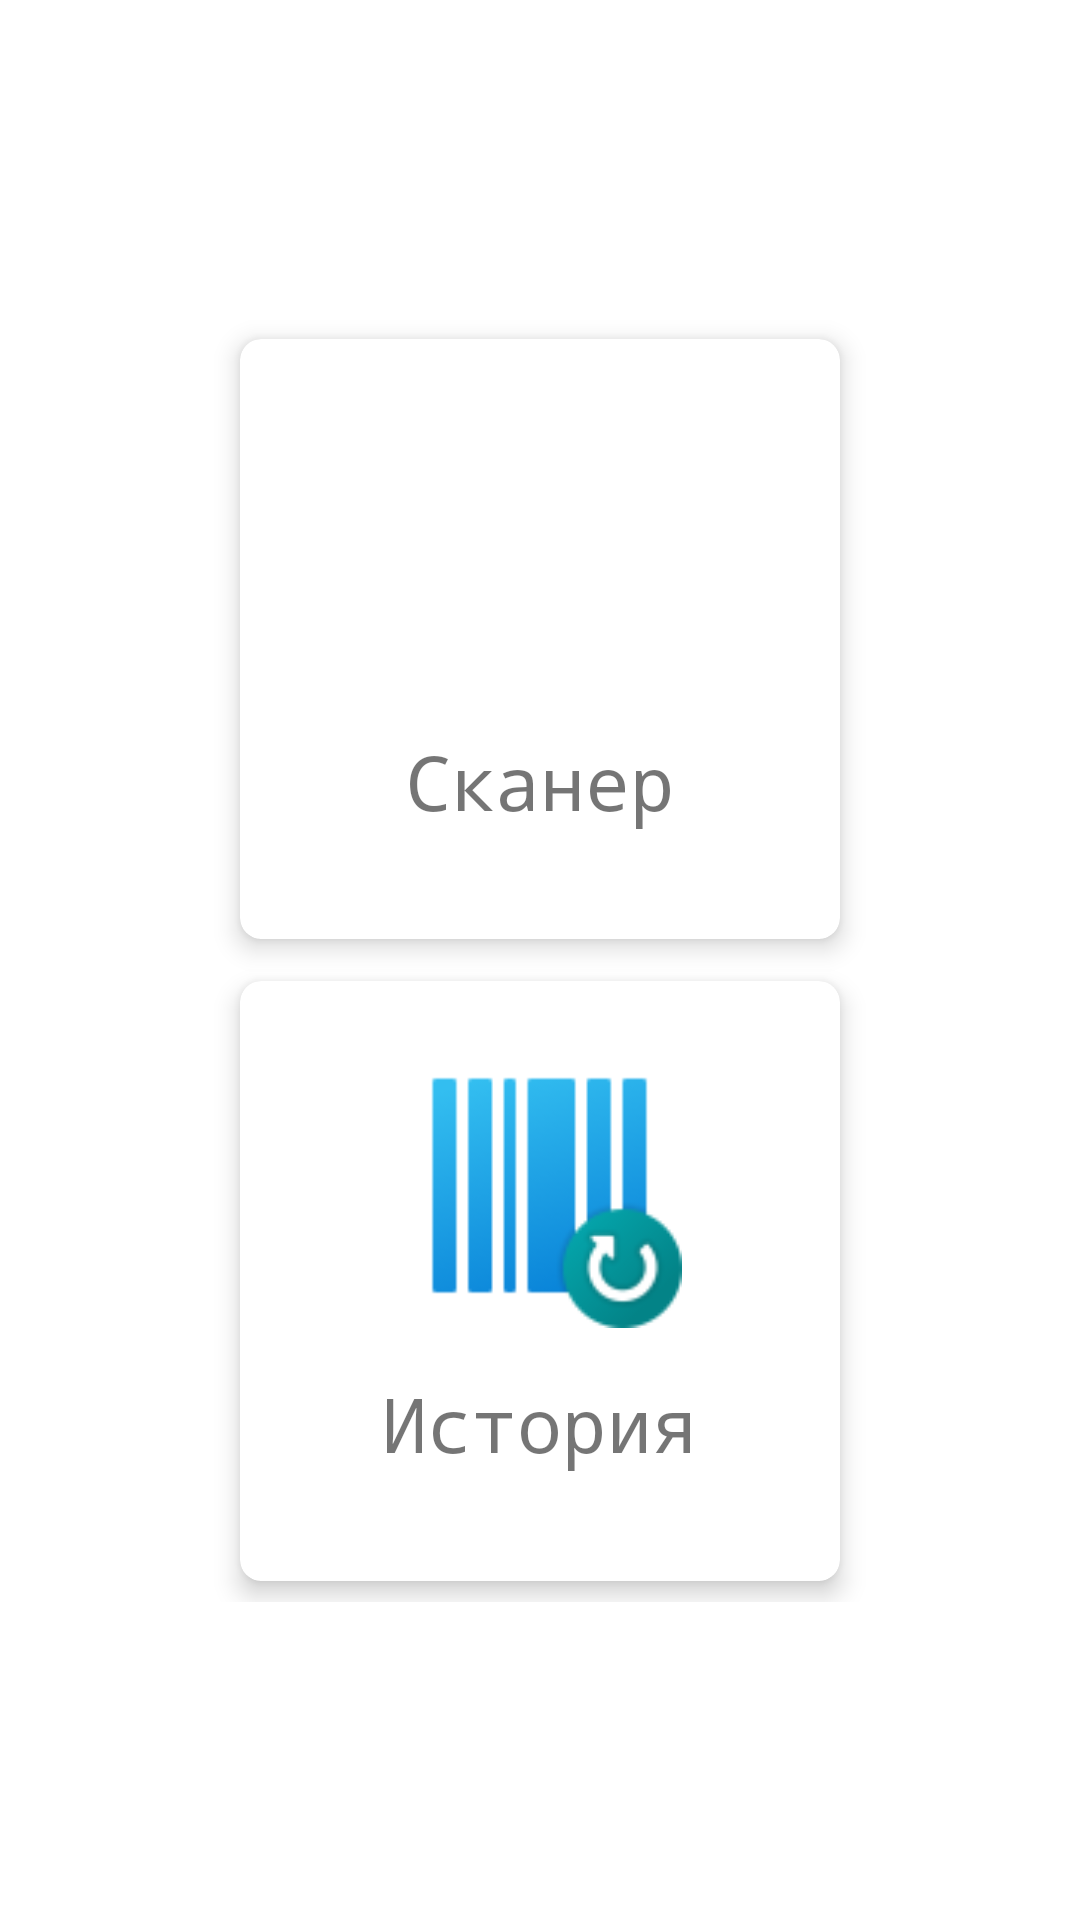

Write the Android layout XML for this screen, with the resource values it uses.
<!-- AndroidManifest.xml: application theme Theme.Barhi -->
<!-- res/layout/activity_main.xml -->
<?xml version="1.0" encoding="utf-8"?>
<RelativeLayout xmlns:android="http://schemas.android.com/apk/res/android"
    xmlns:app="http://schemas.android.com/apk/res-auto"
    xmlns:tools="http://schemas.android.com/tools"
    android:layout_width="match_parent"
    android:layout_height="match_parent"
    tools:context=".MainActivity"
    android:orientation="vertical">

    <LinearLayout
        android:layout_width="match_parent"
        android:layout_height="wrap_content"
        android:orientation="vertical"
        android:layout_centerInParent="true"
        android:padding="25dp">
<androidx.cardview.widget.CardView
    android:layout_width="200dp"
    android:layout_height="200dp"
    app:cardElevation="5dp"
    app:cardCornerRadius="7dp"
    android:padding="7dp"
    android:layout_gravity="center"
    android:onClick="onClickScanner"
    android:layout_margin="7dp"
    >
    <LinearLayout
        android:layout_width="match_parent"
        android:layout_height="wrap_content"
        android:orientation="vertical"
        android:layout_margin="5dp"
        android:layout_gravity="center">

        <ImageView
            android:layout_width="95dp"
            android:layout_height="95dp"
            android:src="@drawable/scanner"
            android:layout_gravity="center"/>
        <TextView
            android:layout_width="wrap_content"
            android:layout_height="wrap_content"
            android:layout_gravity="center"
            android:layout_margin="15dp"
            android:textSize="25dp"
            android:text="Сканер"
            android:typeface="monospace"
            app:layout_constraintBottom_toBottomOf="parent"
            app:layout_constraintLeft_toLeftOf="parent"
            app:layout_constraintRight_toRightOf="parent"
            app:layout_constraintTop_toTopOf="parent" />
    </LinearLayout>
</androidx.cardview.widget.CardView>
        <androidx.cardview.widget.CardView
            android:layout_width="200dp"
            android:layout_height="200dp"
            app:cardElevation="5dp"
            app:cardCornerRadius="7dp"
            android:layout_gravity="center"
            android:layout_margin="7dp"
            android:padding="7dp"
            android:onClick="onClickHistory"
            >
            <LinearLayout
                android:layout_width="match_parent"
                android:layout_height="wrap_content"
                android:orientation="vertical"
                android:layout_margin="5dp"
                android:layout_gravity="center">

                <ImageView
                    android:layout_width="95dp"
                    android:layout_height="95dp"
                    android:src="@drawable/history"
                    android:layout_gravity="center"/>
                <TextView
                    android:layout_width="wrap_content"
                    android:layout_height="wrap_content"
                    android:layout_gravity="center"
                    android:layout_margin="15dp"
                    android:textSize="25dp"
                    android:text="История"
                    android:typeface="monospace"
                    app:layout_constraintBottom_toBottomOf="parent"
                    app:layout_constraintLeft_toLeftOf="parent"
                    app:layout_constraintRight_toRightOf="parent"
                    app:layout_constraintTop_toTopOf="parent" />
            </LinearLayout>
        </androidx.cardview.widget.CardView>
    </LinearLayout>
</RelativeLayout>
<!-- resources referenced by this layout -->
<resources>
  <!-- drawable history: png bitmap (drawable, 4537 bytes) -->
  <style name="Theme.Barhi" parent="Theme.MaterialComponents.DayNight.DarkActionBar">
          
          <item name="colorPrimary">@color/material_dynamic_primary50</item>
          <item name="colorPrimaryVariant">@color/material_dynamic_primary40</item>
          <item name="colorBackgroundFloating">@color/material_dynamic_primary90</item>
          <item name="colorOnPrimary">@color/white</item>
          
          <item name="colorSecondary">@color/material_dynamic_secondary70</item>
          <item name="colorSecondaryVariant">@color/material_dynamic_secondary50</item>
          <item name="colorOnSecondary">@color/black</item>
          
          
          <item name="android:statusBarColor" tools:targetApi="l">?attr/colorPrimary</item>
          
          
      </style>
  <!-- not gathered from this repository: default colours our renderer supplied (Android Studio template values) -->
  <color name="black">#FF000000</color>
  <color name="white">#FFFFFFFF</color>
</resources>
